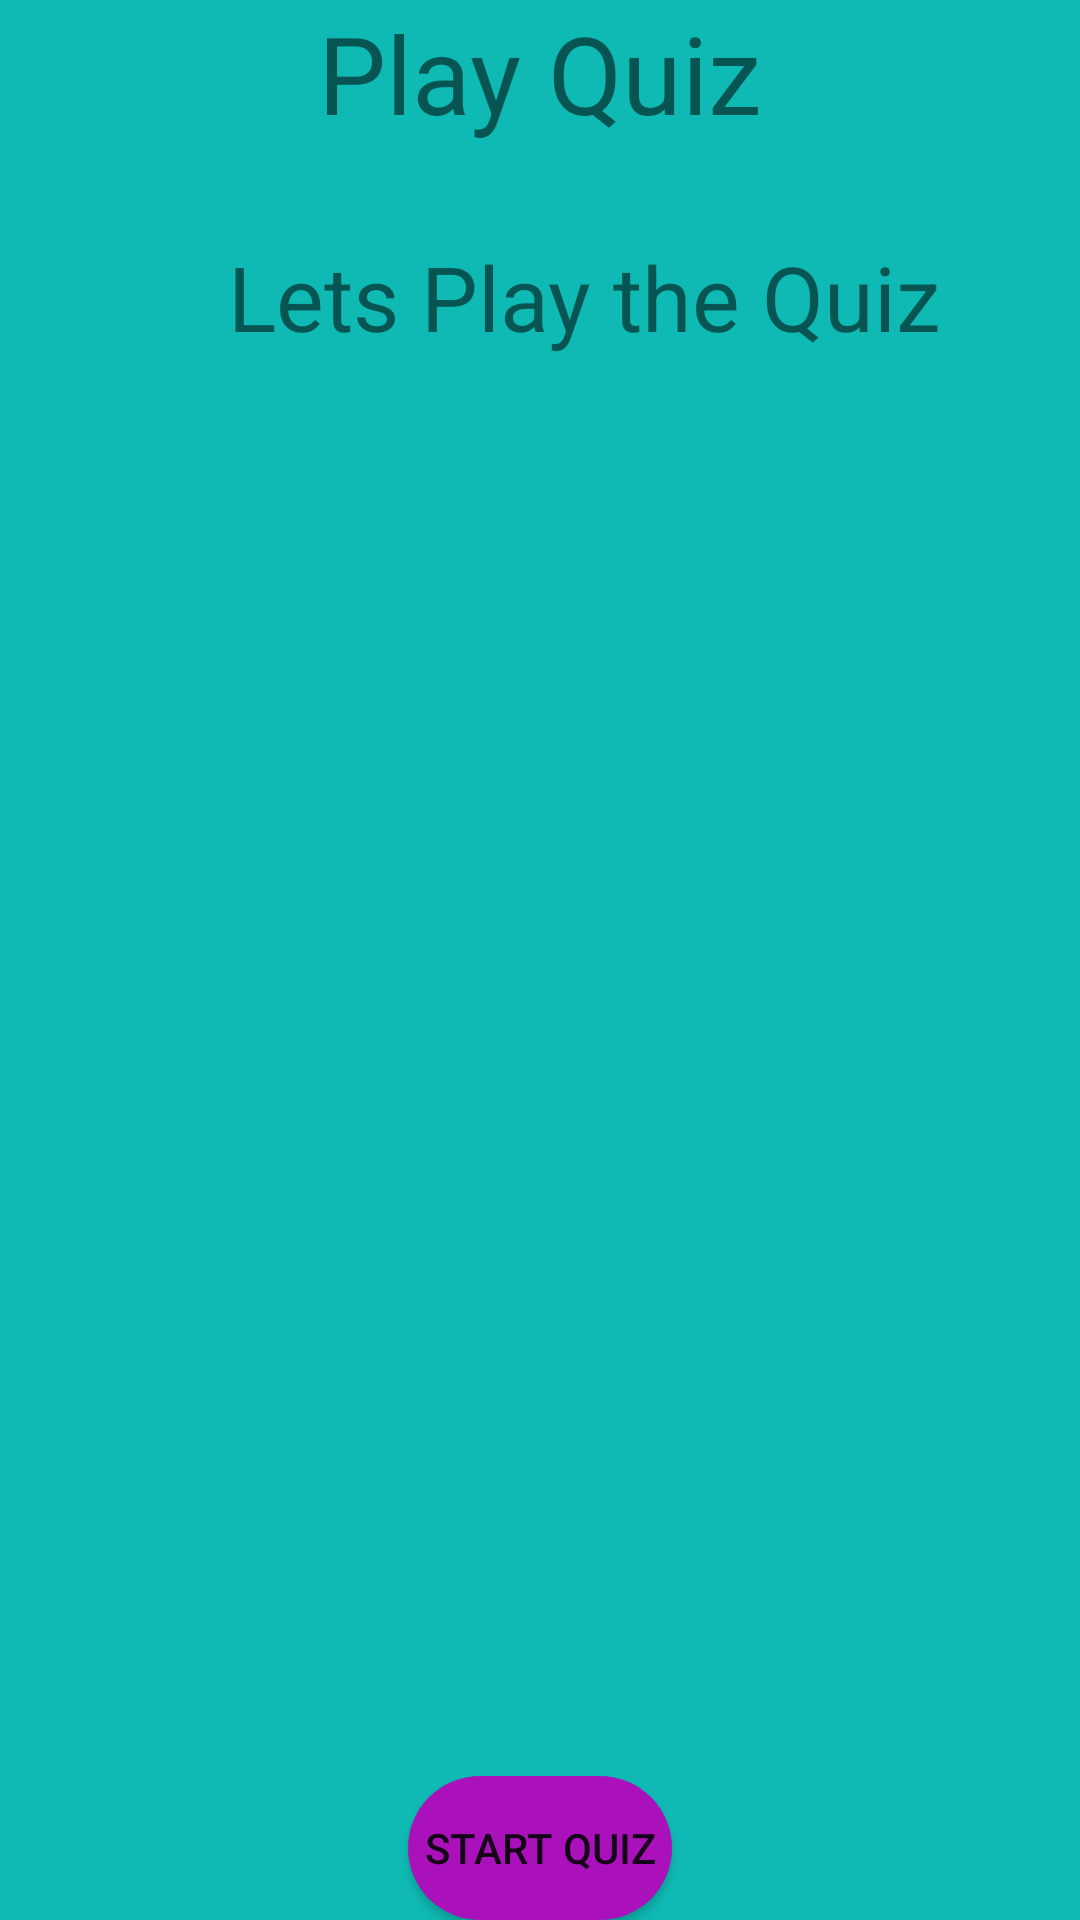

Produce the Android XML layout that renders to this screen, including the resource entries it uses.
<!-- AndroidManifest.xml: application theme Theme.QUIZ -->
<!-- res/layout/activity_main.xml -->
<?xml version="1.0" encoding="utf-8"?>
<androidx.constraintlayout.widget.ConstraintLayout xmlns:android="http://schemas.android.com/apk/res/android"
    xmlns:app="http://schemas.android.com/apk/res-auto"
    xmlns:tools="http://schemas.android.com/tools"
    android:layout_width="match_parent"
    android:layout_height="match_parent"
    android:background="#0fbab4"
    tools:context=".MainActivity">


    <Button
        android:id="@+id/btn_qstart"
        android:layout_width="wrap_content"
        android:layout_height="wrap_content"
        android:background="@drawable/bg_round"
        android:text="@string/m1"
        app:layout_constraintBottom_toBottomOf="parent"
        app:layout_constraintEnd_toEndOf="parent"
        app:layout_constraintStart_toStartOf="parent" />

    <TextView
        android:id="@+id/textView2"
        android:layout_width="wrap_content"
        android:layout_height="wrap_content"
        android:text="@string/m2"
        android:textSize="36sp"
        app:layout_constraintEnd_toEndOf="parent"
        app:layout_constraintStart_toStartOf="parent"
        app:layout_constraintTop_toTopOf="parent" />

    <TextView
        android:id="@+id/textView3"
        android:layout_width="wrap_content"
        android:layout_height="wrap_content"
        android:paddingLeft="30dp"
        android:text="@string/lets_play_the_quiz"
        android:textSize="30sp"
        app:layout_constraintBottom_toTopOf="@+id/btn_qstart"
        app:layout_constraintEnd_toEndOf="parent"
        app:layout_constraintStart_toStartOf="parent"
        app:layout_constraintTop_toBottomOf="@+id/textView2"
        app:layout_constraintVertical_bias="0.06" />

    <ImageView
        android:id="@+id/imageView"
        android:layout_width="409dp"
        android:layout_height="216dp"
        android:src="@drawable/quiz_img"
        app:layout_constraintBottom_toBottomOf="parent"
        app:layout_constraintEnd_toEndOf="parent"
        app:layout_constraintStart_toStartOf="parent"
        app:layout_constraintTop_toTopOf="parent" />

</androidx.constraintlayout.widget.ConstraintLayout>
<!-- resources referenced by this layout -->
<resources>
  <!-- drawable bg_round (drawable) -->
  <?xml version="1.0" encoding="utf-8"?>
  <shape xmlns:android="http://schemas.android.com/apk/res/android">
      <corners android:radius="48dp" />
      <solid android:color="#a1b" />
  </shape>
  <string name="lets_play_the_quiz">Lets Play the Quiz</string>
  <string name="m1">Start Quiz</string>
  <string name="m2">Play Quiz</string>
  <style name="Theme.QUIZ" parent="Theme.MaterialComponents.DayNight.DarkActionBar">
          
          <item name="colorPrimary">@color/purple_500</item>
          <item name="colorPrimaryVariant">@color/purple_700</item>
          <item name="colorOnPrimary">@color/white</item>
          
          <item name="colorSecondary">@color/teal_200</item>
          <item name="colorSecondaryVariant">@color/teal_700</item>
          <item name="colorOnSecondary">@color/black</item>
          
          <item name="android:statusBarColor" tools:targetApi="l">?attr/colorPrimaryVariant</item>
          
      </style>
  <!-- not gathered from this repository: default colours our renderer supplied (Android Studio template values) -->
  <color name="purple_500">#FF6200EE</color>
  <color name="purple_700">#FF3700B3</color>
  <color name="teal_200">#FF03DAC5</color>
  <color name="teal_700">#FF018786</color>
  <color name="black">#FF000000</color>
  <color name="white">#FFFFFFFF</color>
</resources>
